Image classification data set "Dataset" (Rahul4973/Autonomous-Inspection-Rover on GitHub). Class labels (3): damaged, good, rusty.

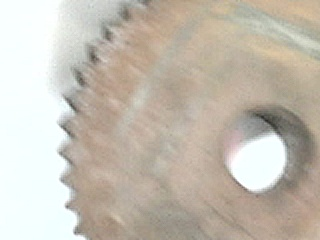
Label: rusty

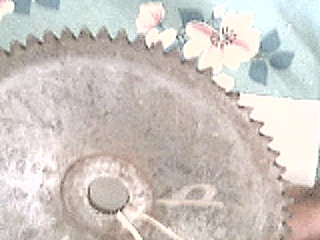
Label: damaged

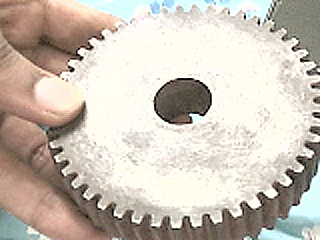
Label: good

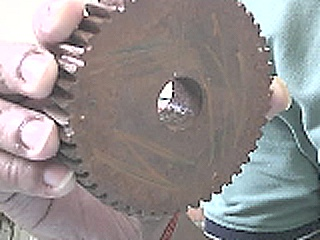
Label: rusty

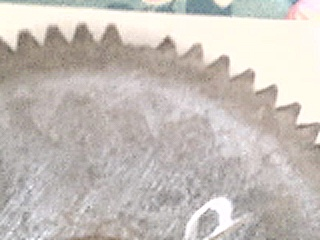
Label: damaged

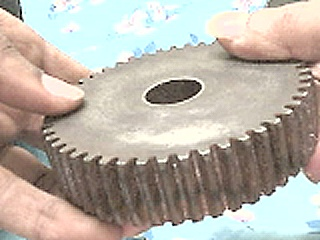
Label: good
